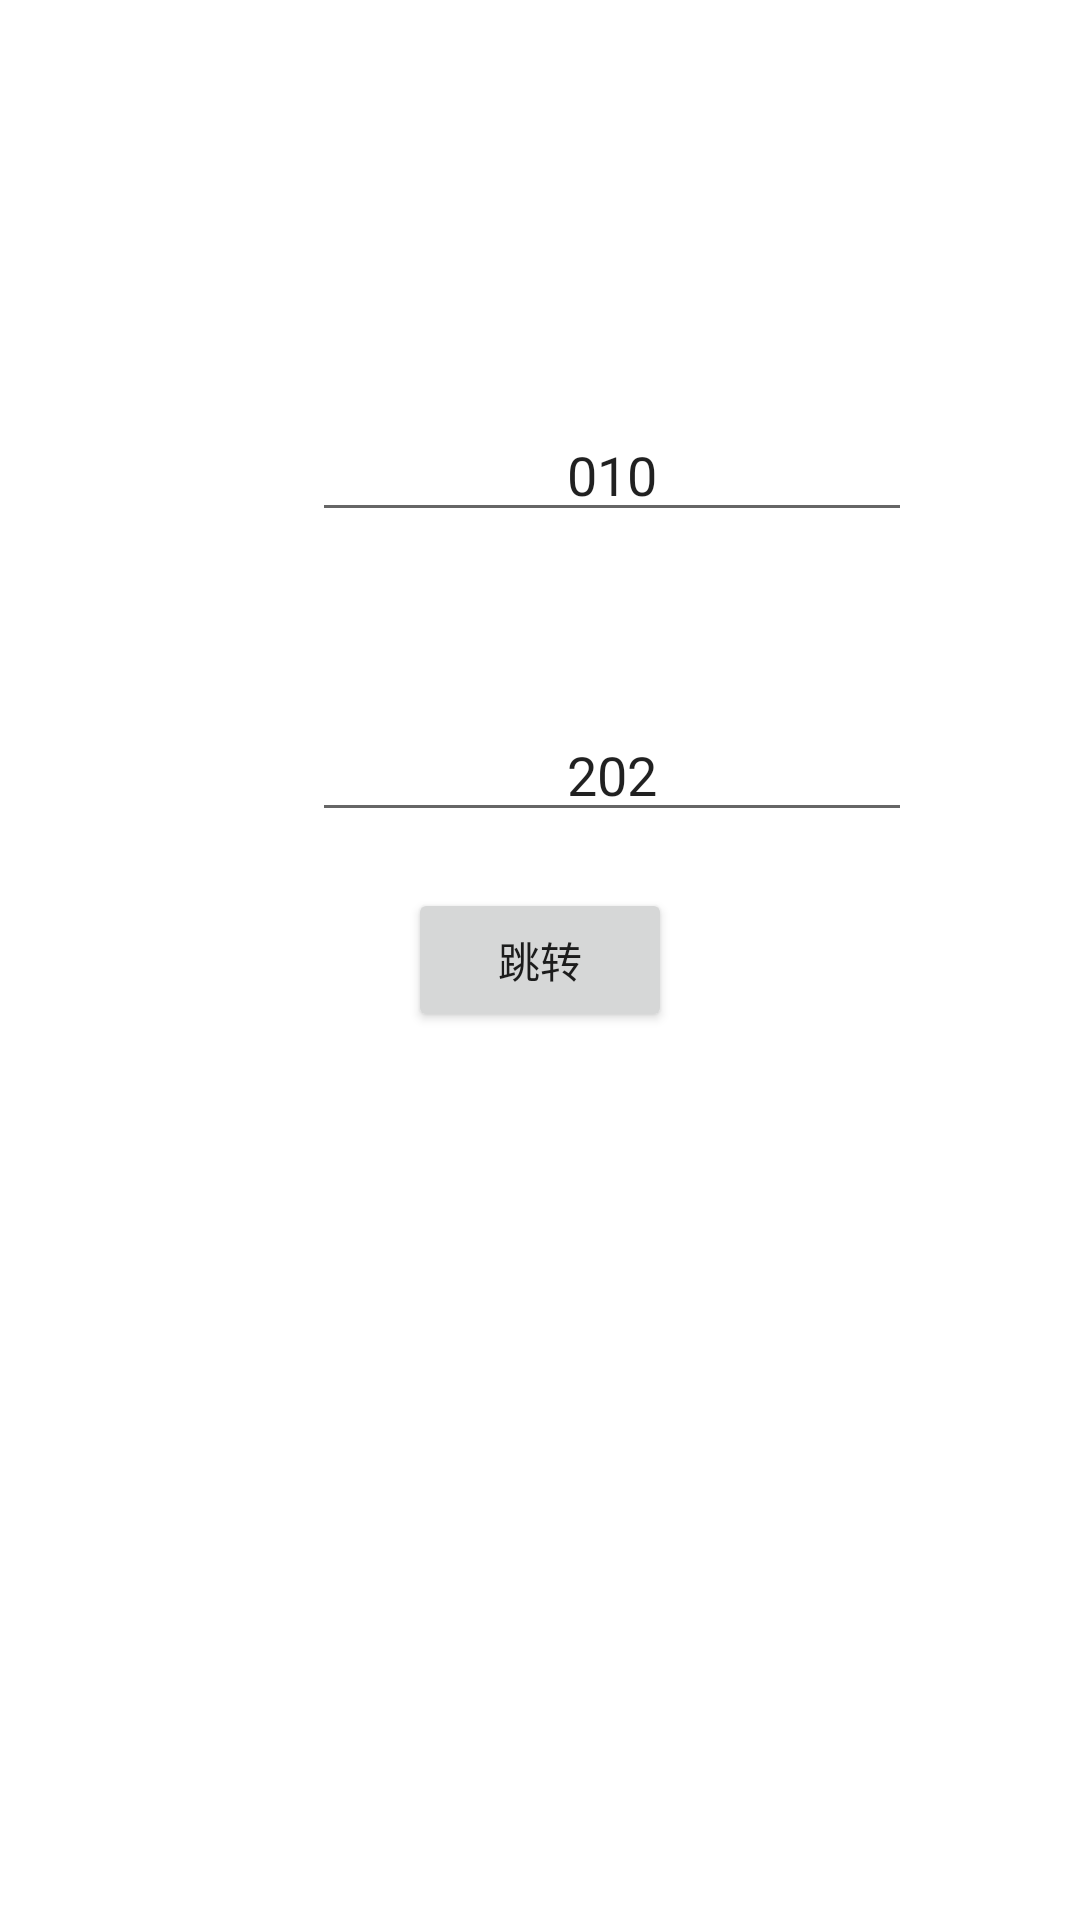

Android layout source for this screen:
<!-- AndroidManifest.xml: application theme Theme.MyApplication -->
<!-- res/layout/activity_main.xml -->
<?xml version="1.0" encoding="utf-8"?>
<androidx.constraintlayout.widget.ConstraintLayout xmlns:android="http://schemas.android.com/apk/res/android"
    xmlns:app="http://schemas.android.com/apk/res-auto"
    xmlns:tools="http://schemas.android.com/tools"
    android:layout_width="match_parent"
    android:layout_height="match_parent"
    tools:context=".MainActivity">

    <EditText
        android:id="@+id/bus"
        android:layout_width="200dp"
        android:text="202"
        android:layout_height="wrap_content"
        android:layout_marginStart="104dp"
        android:layout_marginTop="236dp"
        android:gravity="center"
        app:layout_constraintStart_toStartOf="parent"
        app:layout_constraintTop_toTopOf="parent"
        tools:ignore="MissingConstraints" />

    <EditText
        android:id="@+id/city"
        android:text="010"
        android:layout_width="200dp"
        android:layout_height="wrap_content"
        android:layout_marginStart="104dp"
        android:layout_marginTop="136dp"
        android:gravity="center"
        app:layout_constraintStart_toStartOf="parent"
        app:layout_constraintTop_toTopOf="parent"
        tools:ignore="MissingConstraints" />

    <Button
        app:layout_constraintBottom_toBottomOf="parent"
        app:layout_constraintEnd_toEndOf="parent"
        app:layout_constraintStart_toStartOf="parent"
        app:layout_constraintTop_toTopOf="parent"
        android:id="@+id/myButton"
        android:layout_width="wrap_content"
        android:layout_height="wrap_content"
        android:text="跳转" />

</androidx.constraintlayout.widget.ConstraintLayout>
<!-- resources referenced by this layout -->
<resources>
  <style name="Theme.MyApplication" parent="Theme.MaterialComponents.DayNight.DarkActionBar">
          
          <item name="colorPrimary">@color/purple_500</item>
          <item name="colorPrimaryVariant">@color/purple_700</item>
          <item name="colorOnPrimary">@color/white</item>
          
          <item name="colorSecondary">@color/teal_200</item>
          <item name="colorSecondaryVariant">@color/teal_700</item>
          <item name="colorOnSecondary">@color/black</item>
          
          <item name="android:statusBarColor">?attr/colorPrimaryVariant</item>
          
      </style>
  <color name="purple_500">#32CA89</color>
  <color name="purple_700">#CD1D7C21</color>
  <color name="white">#FFFFFFFF</color>
  <color name="teal_200">#FF03DAC5</color>
  <color name="teal_700">#D80BAAA9</color>
  <color name="black">#FF000000</color>
</resources>
